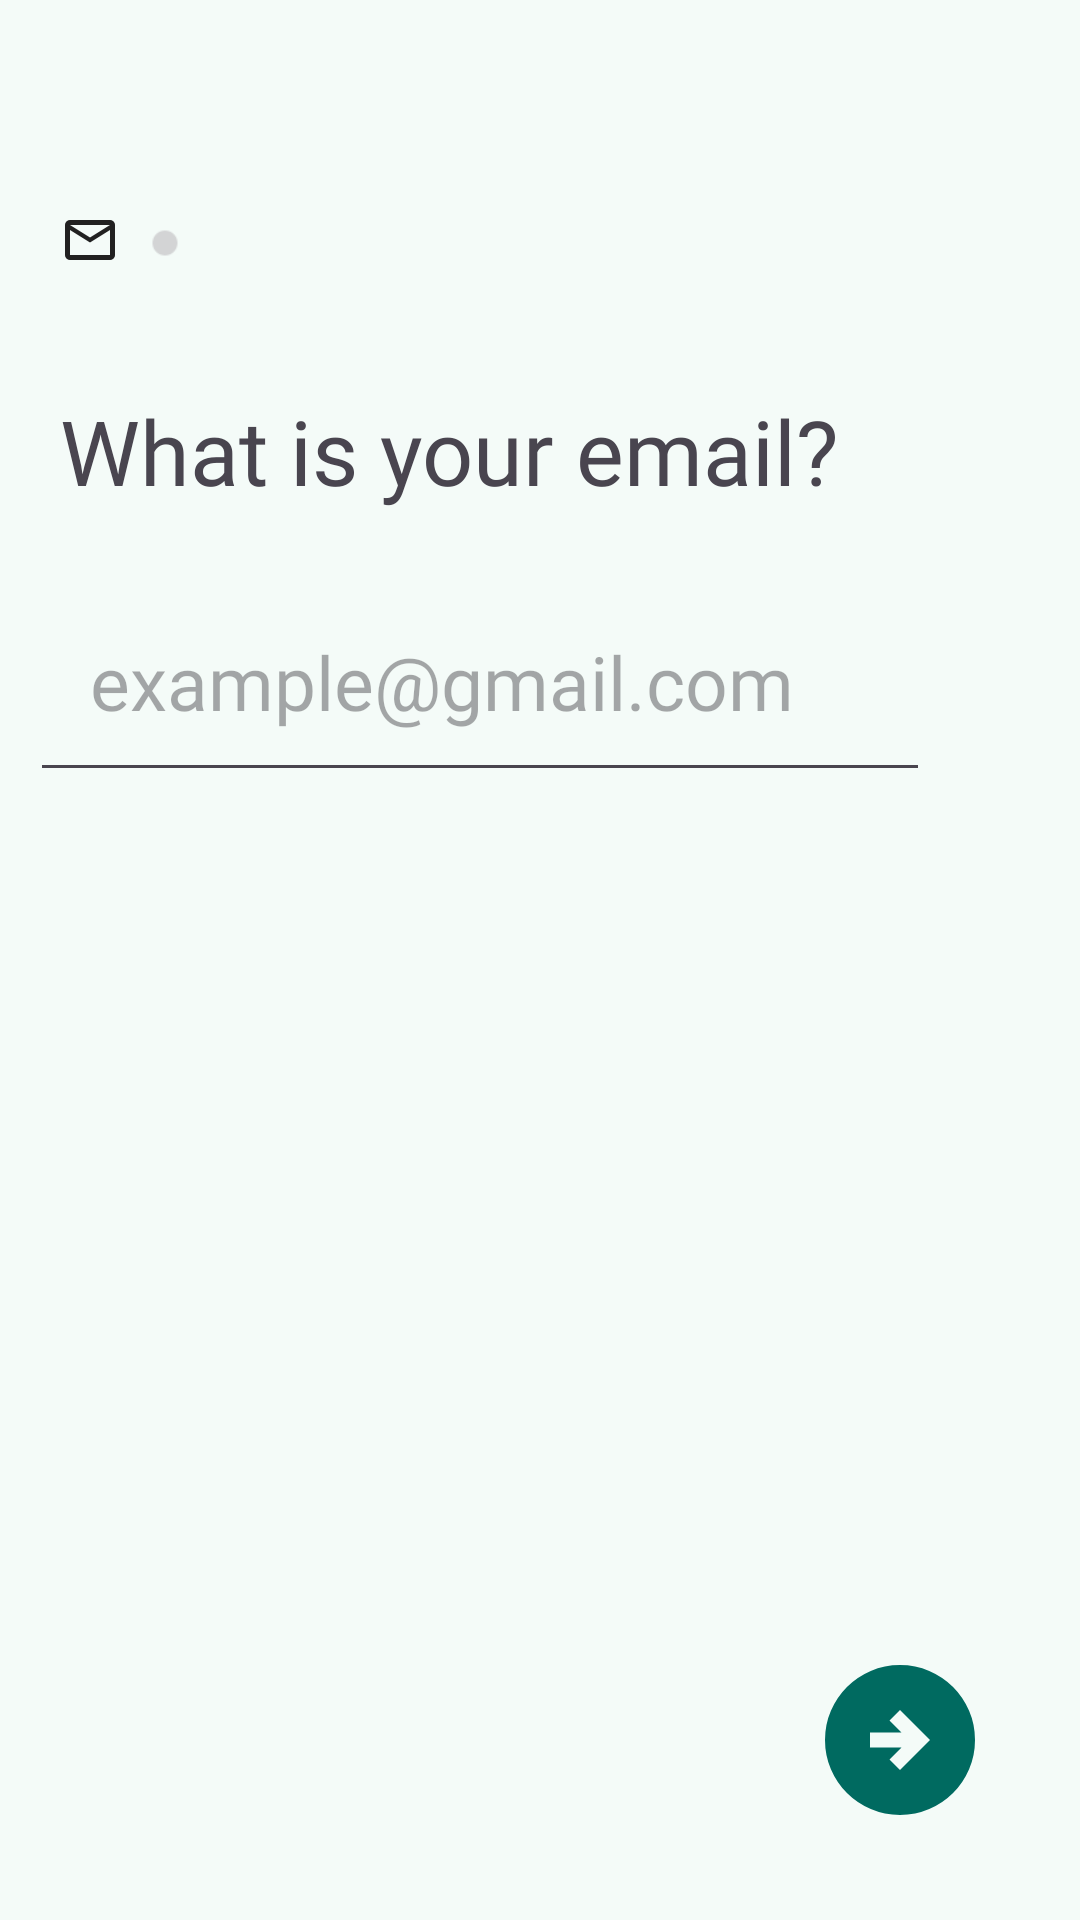

Here is an Android app screen rendered from its layout file. Give the layout XML and the strings, colors and styles it references.
<!-- AndroidManifest.xml: application theme AppTheme1 -->
<!-- res/layout/activity_email.xml -->
<?xml version="1.0" encoding="utf-8"?>
<androidx.constraintlayout.widget.ConstraintLayout xmlns:android="http://schemas.android.com/apk/res/android"
    xmlns:app="http://schemas.android.com/apk/res-auto"
    xmlns:tools="http://schemas.android.com/tools"
    android:id="@+id/main"
    android:background="@color/md_theme_background"
    android:layout_width="match_parent"
    android:layout_height="match_parent"
    tools:context=".email">

    <LinearLayout
        android:id="@+id/top_icons"
        android:layout_width="wrap_content"
        android:layout_height="wrap_content"
        app:layout_constraintTop_toTopOf="parent"
        app:layout_constraintStart_toStartOf="parent"
        android:orientation="horizontal"
        android:padding="20dp"
        android:layout_marginTop="50dp">

        <ImageView
            android:layout_width="20dp"
            android:layout_height="20dp"
            android:src="@drawable/mailth"
            android:contentDescription="icon"
            android:layout_marginRight="10dp"

            />
        <ImageView
            android:layout_width="10dp"
            android:layout_height="10dp"
            android:src="@drawable/grey_icon"
            android:contentDescription="icon"
            android:layout_marginTop="6dp"
            android:layout_marginRight="10dp"/>


    </LinearLayout>



    <TextView
        android:id="@+id/name_text"
        android:layout_width="wrap_content"
        android:layout_height="wrap_content"
        app:layout_constraintTop_toBottomOf="@+id/top_icons"
        app:layout_constraintStart_toStartOf="parent"
        android:text="What is your email?"
        android:fontFamily="@font/tiemposheadlinesemibold"
        android:textSize="30sp"
        android:padding="20dp"
        />


    <EditText
        android:id="@+id/textEmail"
        android:layout_width="300dp"
        android:layout_height="wrap_content"
        app:layout_constraintTop_toBottomOf="@+id/name_text"
        app:layout_constraintStart_toStartOf="parent"
        android:hint="example@gmail.com"
        android:textSize="25sp"
        android:fontFamily="@font/tiemposheadlinemedium"
        android:padding="20dp"
        android:layout_marginLeft="10dp"
        android:inputType="textEmailAddress"

        />

       <ImageView
        android:id="@+id/nextPagePassword"
        android:layout_width="60dp"
        android:layout_height="60dp"
        app:layout_constraintBottom_toBottomOf="parent"
        app:layout_constraintEnd_toEndOf="parent"
        android:src="@drawable/circle_right"
        android:clickable="true"
        android:focusable="true"
        android:layout_marginBottom="30dp"
        android:layout_marginRight="30dp"
        android:contentDescription="next"
        />

</androidx.constraintlayout.widget.ConstraintLayout>
<!-- resources referenced by this layout -->
<resources>
  <color name="md_theme_background">#F4FBF8</color>
  <!-- drawable circle_right (drawable) -->
  <vector xmlns:android="http://schemas.android.com/apk/res/android"
      android:width="24dp"
      android:height="24dp"
      android:viewportWidth="960"
      android:viewportHeight="960">
    <path
        android:pathData="m480,640 l160,-160 -160,-160 -56,56 64,64L320,440v80h168l-64,64 56,56ZM480,880q-83,0 -156,-31.5T197,763q-54,-54 -85.5,-127T80,480q0,-83 31.5,-156T197,197q54,-54 127,-85.5T480,80q83,0 156,31.5T763,197q54,54 85.5,127T880,480q0,83 -31.5,156T763,763q-54,54 -127,85.5T480,880Z"
        android:fillColor="#006A60"/>
  </vector>
  <!-- drawable mailth (drawable) -->
  <vector xmlns:android="http://schemas.android.com/apk/res/android"
      android:width="24dp"
      android:height="24dp"
      android:viewportWidth="960"
      android:viewportHeight="960">
    <path
        android:pathData="M160,800q-33,0 -56.5,-23.5T80,720v-480q0,-33 23.5,-56.5T160,160h640q33,0 56.5,23.5T880,240v480q0,33 -23.5,56.5T800,800L160,800ZM480,520L160,320v400h640v-400L480,520ZM480,440 L800,240L160,240l320,200ZM160,320v-80,480 -400Z"
        android:fillColor="#212121"/>
  </vector>
  <color name="md_theme_primary">#006A60</color>
  <color name="md_theme_onPrimary">#FFFFFF</color>
  <color name="md_theme_primaryContainer">#9EF2E4</color>
  <color name="md_theme_onPrimaryContainer">#005048</color>
  <color name="md_theme_secondary">#4A635F</color>
  <color name="md_theme_onSecondary">#FFFFFF</color>
  <color name="md_theme_secondaryContainer">#CCE8E2</color>
  <color name="md_theme_onSecondaryContainer">#334B47</color>
  <color name="md_theme_tertiary">#456179</color>
  <color name="md_theme_onTertiary">#FFFFFF</color>
  <color name="md_theme_tertiaryContainer">#CCE5FF</color>
  <color name="md_theme_onTertiaryContainer">#2D4961</color>
  <color name="md_theme_error">#BA1A1A</color>
  <color name="md_theme_onError">#FFFFFF</color>
  <color name="md_theme_errorContainer">#FFDAD6</color>
  <color name="md_theme_onErrorContainer">#93000A</color>
  <color name="md_theme_onBackground">#161D1B</color>
  <color name="md_theme_surface">#F4FBF8</color>
  <color name="md_theme_onSurface">#161D1B</color>
  <color name="md_theme_surfaceVariant">#DAE5E1</color>
  <color name="md_theme_onSurfaceVariant">#3F4947</color>
  <color name="md_theme_outline">#6F7977</color>
  <color name="md_theme_outlineVariant">#BEC9C6</color>
  <color name="md_theme_inverseSurface">#2B3230</color>
  <color name="md_theme_inverseOnSurface">#ECF2EF</color>
  <color name="md_theme_inversePrimary">#82D5C8</color>
  <color name="md_theme_primaryFixed">#9EF2E4</color>
  <color name="md_theme_onPrimaryFixed">#00201C</color>
  <color name="md_theme_primaryFixedDim">#82D5C8</color>
  <color name="md_theme_onPrimaryFixedVariant">#005048</color>
  <color name="md_theme_secondaryFixed">#CCE8E2</color>
  <color name="md_theme_onSecondaryFixed">#05201C</color>
  <color name="md_theme_secondaryFixedDim">#B1CCC6</color>
  <color name="md_theme_onSecondaryFixedVariant">#334B47</color>
  <color name="md_theme_tertiaryFixed">#CCE5FF</color>
  <color name="md_theme_onTertiaryFixed">#001E31</color>
  <color name="md_theme_tertiaryFixedDim">#ADCAE6</color>
  <color name="md_theme_onTertiaryFixedVariant">#2D4961</color>
  <color name="md_theme_surfaceDim">#D5DBD9</color>
  <color name="md_theme_surfaceBright">#F4FBF8</color>
  <color name="md_theme_surfaceContainerLowest">#FFFFFF</color>
  <color name="md_theme_surfaceContainerLow">#EFF5F2</color>
  <color name="md_theme_surfaceContainer">#E9EFED</color>
  <color name="md_theme_surfaceContainerHigh">#E3EAE7</color>
  <color name="md_theme_surfaceContainerHighest">#DDE4E1</color>
</resources>
